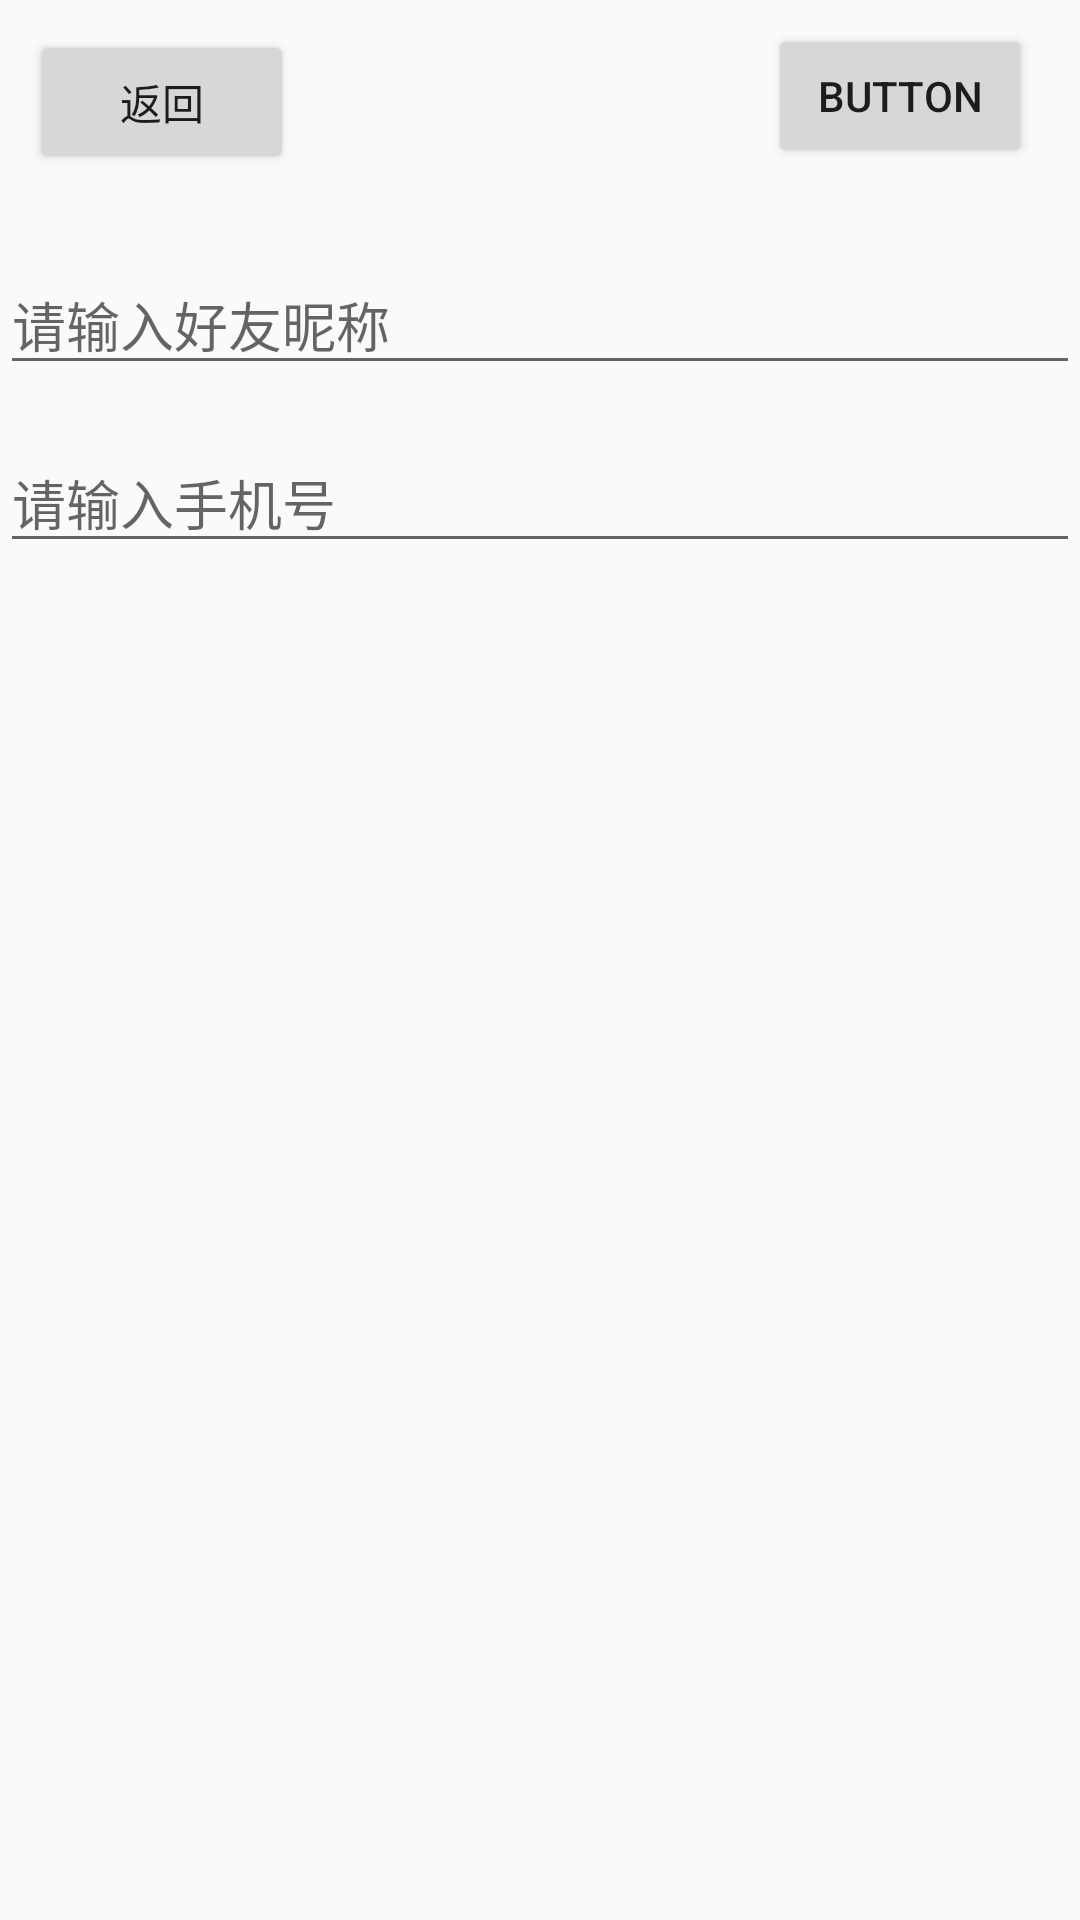

Here is an Android app screen rendered from its layout file. Give the layout XML and the strings, colors and styles it references.
<!-- AndroidManifest.xml: application theme Theme.DayDayUp -->
<!-- res/layout/activity_addactivity.xml -->
<?xml version="1.0" encoding="utf-8"?>
<androidx.constraintlayout.widget.ConstraintLayout xmlns:android="http://schemas.android.com/apk/res/android"
    xmlns:app="http://schemas.android.com/apk/res-auto"
    xmlns:tools="http://schemas.android.com/tools"
    android:layout_width="match_parent"
    android:layout_height="match_parent"
    tools:context=".AddActivity">

    <Button
        android:id="@+id/btn_back"
        android:layout_width="wrap_content"
        android:layout_height="wrap_content"
        android:layout_marginStart="10dp"
        android:layout_marginTop="10dp"
        android:text="返回"
        app:layout_constraintStart_toStartOf="parent"
        app:layout_constraintTop_toTopOf="parent" />

    <Button
        android:id="@+id/btn_save"
        android:layout_width="wrap_content"
        android:layout_height="wrap_content"
        android:layout_marginEnd="16dp"
        android:layout_marginTop="8dp"
        android:text="Button"
        app:layout_constraintEnd_toEndOf="parent"
        app:layout_constraintTop_toTopOf="parent" />

    <TextView
        android:id="@+id/textView"
        android:layout_width="wrap_content"
        android:layout_height="wrap_content"
        android:layout_marginTop="25dp"
        android:text="添加好友"
        android:textSize="18sp"
        app:layout_constraintEnd_toStartOf="@+id/btn_back"
        app:layout_constraintStart_toEndOf="@+id/btn_save"
        app:layout_constraintTop_toTopOf="parent" />

    <androidx.constraintlayout.widget.Guideline
        android:id="@+id/gl_top"
        android:layout_width="wrap_content"
        android:layout_height="wrap_content"
        android:layout_marginTop="60dp"
        android:orientation="horizontal"
        app:layout_constraintGuide_begin="69dp"
        app:layout_constraintTop_toTopOf="parent" />

    <EditText
        android:id="@+id/et_name"
        android:layout_width="match_parent"
        android:layout_height="wrap_content"
        android:layout_marginTop="16dp"
        android:ems="10"
        android:inputType="textPersonName"
        android:hint="请输入好友昵称"
        app:layout_constraintTop_toTopOf="@+id/gl_top" />

    <EditText
        android:id="@+id/et_phone"
        android:layout_width="match_parent"
        android:layout_height="wrap_content"
        android:layout_marginTop="16dp"
        android:ems="10"
        android:inputType="textPassword"
        android:hint="请输入手机号"
        app:layout_constraintTop_toBottomOf="@+id/et_name"
        tools:layout_editor_absoluteX="73dp" />
</androidx.constraintlayout.widget.ConstraintLayout>
<!-- resources referenced by this layout -->
<resources>
  <style name="Theme.DayDayUp" parent="Theme.MaterialComponents.DayNight.NoActionBar.Bridge">
          
          <item name="colorPrimary">@color/purple_500</item>
          <item name="colorPrimaryVariant">@color/purple_700</item>
          <item name="colorOnPrimary">@color/white</item>
          
          <item name="colorSecondary">@color/teal_200</item>
          <item name="colorSecondaryVariant">@color/teal_700</item>
          <item name="colorOnSecondary">@color/black</item>
          
          <item name="android:statusBarColor" tools:targetApi="l">?attr/colorPrimaryVariant</item>
          
      </style>
  <color name="purple_500">#FF6200EE</color>
  <color name="purple_700">#FF3700B3</color>
  <color name="white">#FFFFFFFF</color>
  <color name="teal_200">#FF03DAC5</color>
  <color name="teal_700">#FF018786</color>
  <color name="black">#FF000000</color>
</resources>
